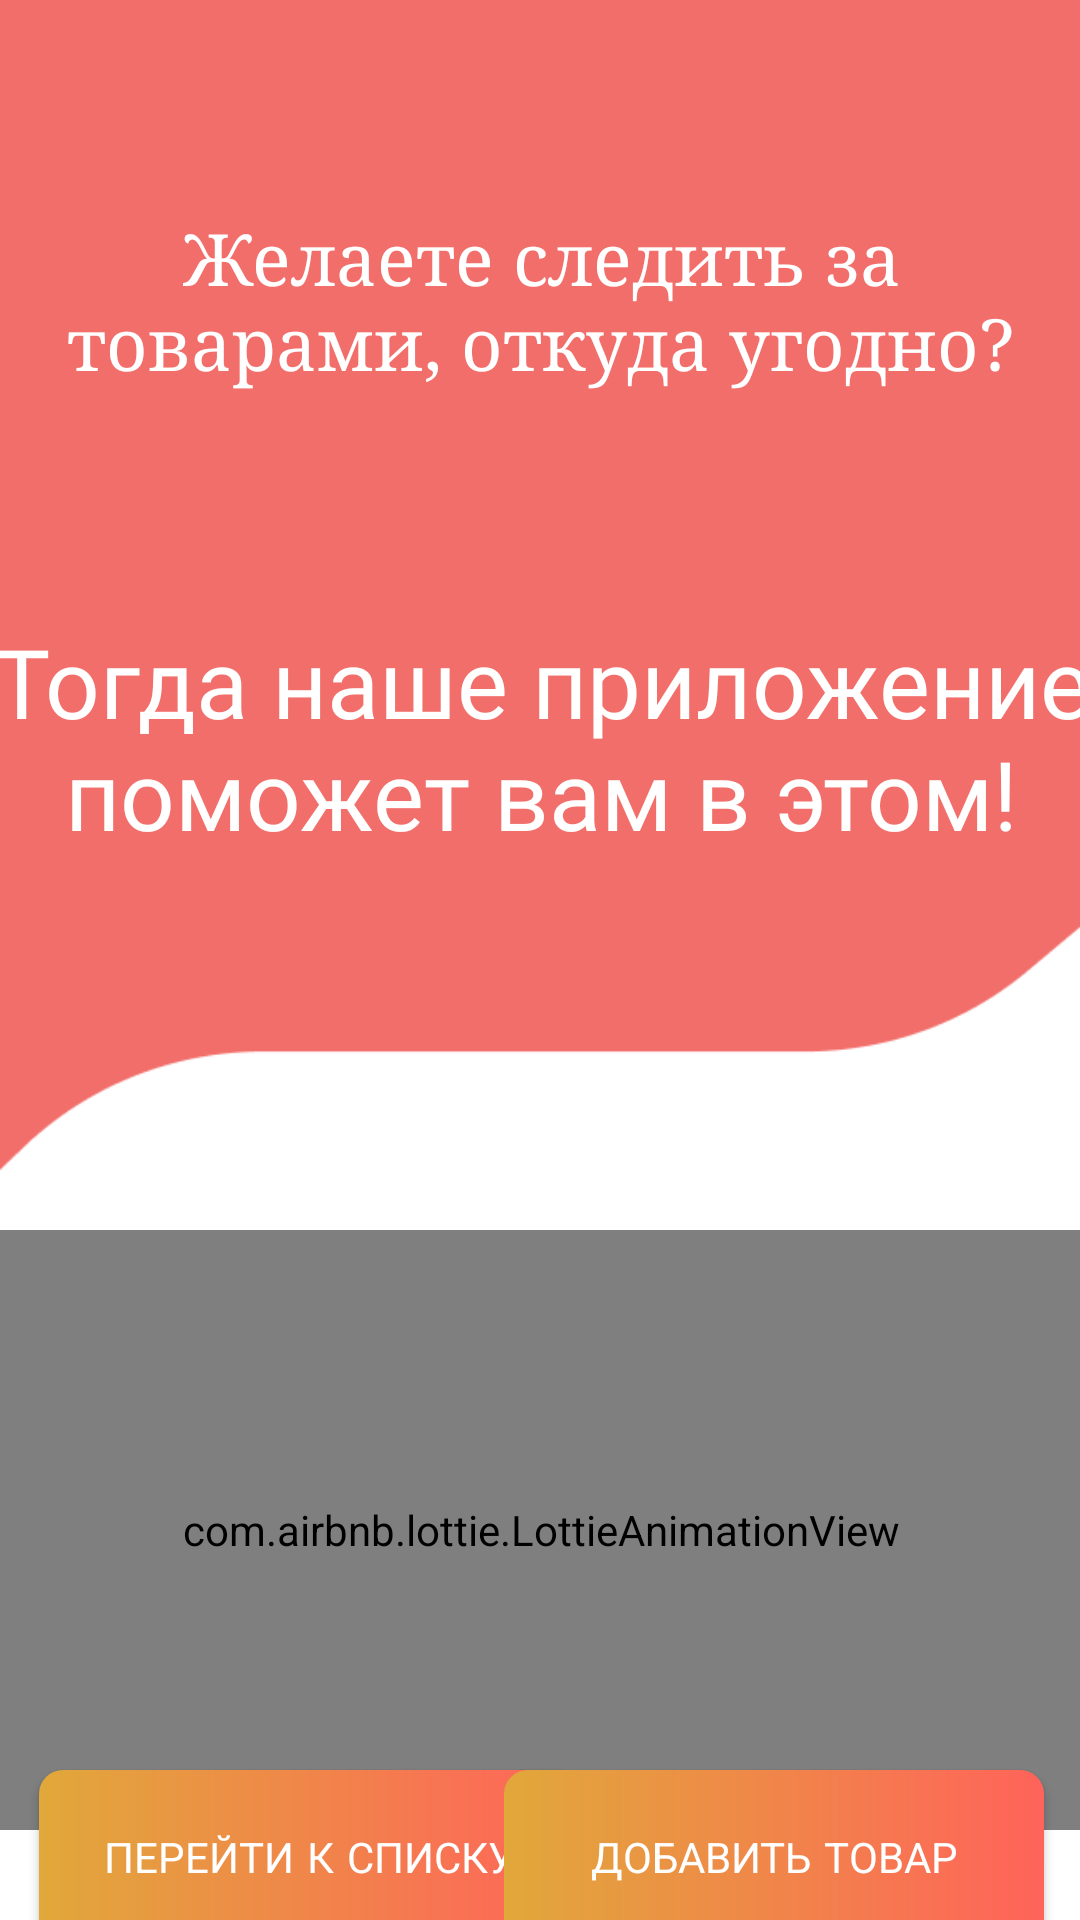

Layout XML and referenced resources for this Android screen:
<!-- AndroidManifest.xml: application theme Theme.InfoProducts -->
<!-- res/layout/activity_main.xml -->
<?xml version="1.0" encoding="utf-8"?>
<androidx.constraintlayout.widget.ConstraintLayout xmlns:android="http://schemas.android.com/apk/res/android"
    xmlns:app="http://schemas.android.com/apk/res-auto"
    xmlns:tools="http://schemas.android.com/tools"
    android:layout_width="match_parent"
    android:layout_height="match_parent"
    tools:context=".MainActivity">

    <ImageView
        android:id="@+id/img"
        android:layout_width="match_parent"
        android:layout_height="390dp"
        android:background="@drawable/background_top"
        app:layout_constraintEnd_toEndOf="parent"
        app:layout_constraintStart_toStartOf="parent"
        app:layout_constraintTop_toTopOf="parent" />


    <androidx.constraintlayout.widget.ConstraintLayout
        android:layout_width="410dp"
        android:layout_height="250dp"
        app:layout_constraintBottom_toBottomOf="@+id/img"
        app:layout_constraintEnd_toEndOf="parent"
        app:layout_constraintStart_toStartOf="parent"
        app:layout_constraintTop_toTopOf="parent"
        app:layout_constraintVertical_bias="0"
        android:layout_marginTop="40dp">

        <TextView
            android:id="@+id/textView"
            android:layout_width="match_parent"
            android:layout_height="100dp"
            android:layout_marginTop="180dp"
            android:fontFamily="@font/lobster"
            android:text="Тогда наше приложение поможет вам в этом!"
            android:textAlignment="center"
            android:textColor="@color/white"
            android:textSize="32sp"
            app:layout_constraintBottom_toBottomOf="parent"
            app:layout_constraintEnd_toEndOf="parent"
            app:layout_constraintHorizontal_bias="0.0"
            app:layout_constraintStart_toStartOf="parent"
            app:layout_constraintTop_toTopOf="parent"
            app:layout_constraintVertical_bias="0.48" />

        <TextView
            android:layout_width="340dp"
            android:layout_height="80dp"
            android:fontFamily="serif"
            android:layout_marginTop="30dp"
            android:text="Желаете следить за товарами, откуда угодно?"
            android:textAlignment="center"
            android:textColor="@color/white"
            android:textSize="24sp"
            app:layout_constraintEnd_toEndOf="parent"
            app:layout_constraintStart_toStartOf="parent"
            app:layout_constraintTop_toTopOf="parent" />

    </androidx.constraintlayout.widget.ConstraintLayout>

    <com.airbnb.lottie.LottieAnimationView
        android:id="@+id/lottie_mainage"
        android:layout_width="380dp"
        android:layout_height="200dp"
        android:layout_marginTop="20dp"
        app:layout_constraintVertical_bias="0"
        app:layout_constraintBottom_toBottomOf="parent"
        app:layout_constraintEnd_toEndOf="parent"
        app:layout_constraintStart_toStartOf="parent"
        app:layout_constraintTop_toBottomOf="@+id/img"
        app:lottie_autoPlay="true"
        app:lottie_loop="true"
        app:lottie_rawRes="@raw/scanproducts" />

    <androidx.appcompat.widget.AppCompatButton
        android:id="@+id/button_info"
        android:layout_width="180dp"
        android:layout_height="60dp"
        android:layout_marginTop="210dp"
        android:background="@drawable/gradient_btn"
        android:fontFamily="sans-serif-smallcaps"
        android:foreground="?android:attr/selectableItemBackground"
        android:text="Перейти к списку"
        android:textColor="@color/white"
        android:textSize="14sp"
        app:layout_constraintBottom_toBottomOf="parent"
        app:layout_constraintEnd_toEndOf="parent"
        app:layout_constraintHorizontal_bias="0.073"
        app:layout_constraintStart_toStartOf="parent"
        app:layout_constraintTop_toBottomOf="@+id/img"
        app:layout_constraintVertical_bias="0.507" />

    <androidx.appcompat.widget.AppCompatButton
        android:id="@+id/button_addPage"
        android:layout_width="180dp"
        android:layout_height="60dp"
        android:layout_marginStart="20dp"
        android:layout_marginTop="210dp"
        android:background="@drawable/gradient_btn"
        android:fontFamily="sans-serif-smallcaps"
        android:foreground="?android:attr/selectableItemBackground"
        android:text="Добавить товар"
        android:textColor="@color/white"
        android:textSize="14sp"
        app:layout_constraintBottom_toBottomOf="parent"
        app:layout_constraintEnd_toEndOf="parent"
        app:layout_constraintHorizontal_bias="0.924"
        app:layout_constraintStart_toStartOf="parent"
        app:layout_constraintTop_toBottomOf="@+id/img"
        app:layout_constraintVertical_bias="0.507" />
</androidx.constraintlayout.widget.ConstraintLayout>
<!-- resources referenced by this layout -->
<resources>
  <!-- drawable background_top: png bitmap (drawable, 4731 bytes) -->
  <!-- drawable gradient_btn (drawable) -->
  <?xml version="1.0" encoding="utf-8"?>
  <shape xmlns:android="http://schemas.android.com/apk/res/android">
  
      <gradient android:startColor="#E1A83A"
          android:endColor="#FF635A"></gradient>
  
      <corners android:radius="8dp"/>
  </shape>
  <style name="Theme.InfoProducts" parent="Theme.MaterialComponents.DayNight.NoActionBar">
          
          <item name="colorPrimary">@color/purple_500</item>
          <item name="colorPrimaryVariant">@color/purple_700</item>
          <item name="colorOnPrimary">@color/white</item>
          
          <item name="colorSecondary">@color/teal_200</item>
          <item name="colorSecondaryVariant">@color/teal_700</item>
          <item name="colorOnSecondary">@color/black</item>
          
          <item name="android:statusBarColor" tools:targetApi="l">?attr/colorPrimaryVariant</item>
          
      </style>
  <!-- not gathered from this repository: default colours our renderer supplied (Android Studio template values) -->
  <color name="purple_500">#FF6200EE</color>
  <color name="purple_700">#FF3700B3</color>
  <color name="teal_200">#FF03DAC5</color>
  <color name="teal_700">#FF018786</color>
  <color name="black">#FF000000</color>
  <color name="white">#FFFFFFFF</color>
</resources>
